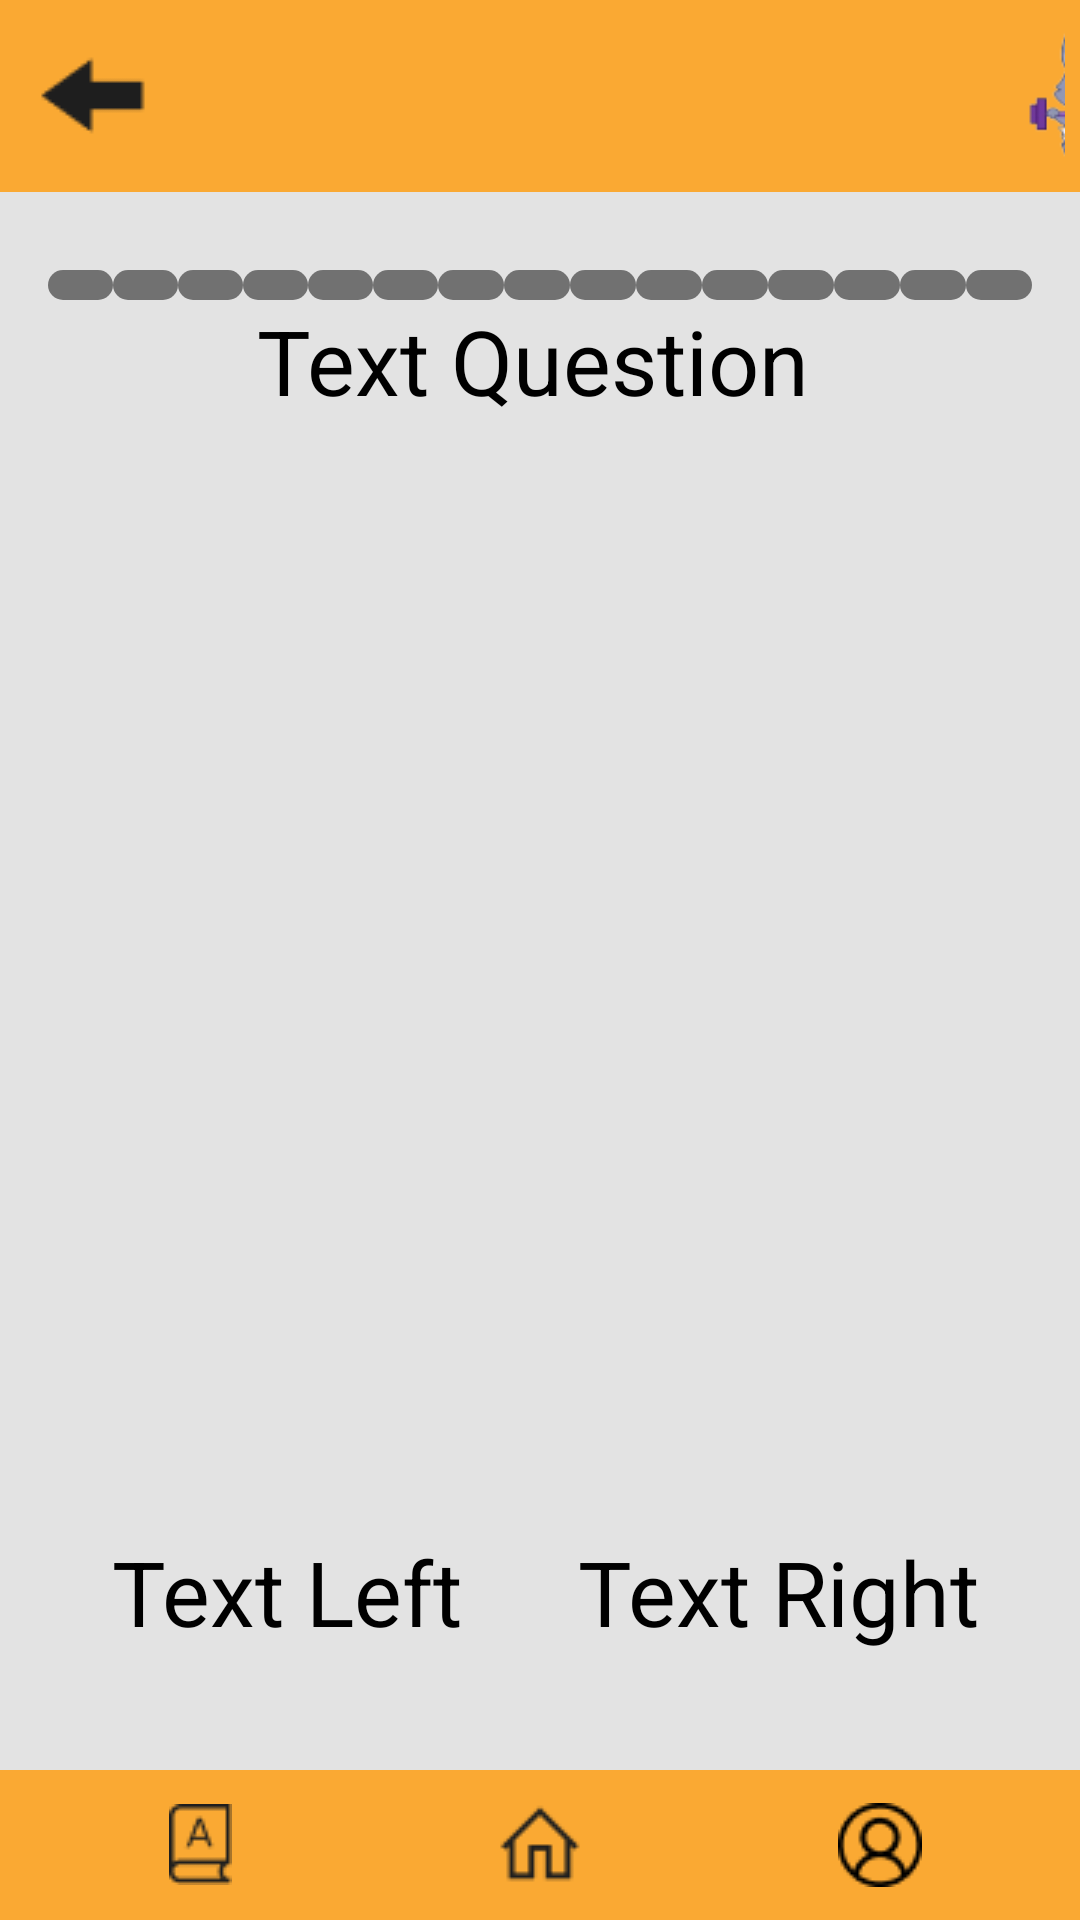

The Android layout XML behind this screen, and the referenced resources:
<!-- AndroidManifest.xml: application theme Theme.Lonifeno -->
<!-- res/layout/activity_test.xml -->
<?xml version="1.0" encoding="utf-8"?>
<RelativeLayout xmlns:android="http://schemas.android.com/apk/res/android"
    xmlns:app="http://schemas.android.com/apk/res-auto"
    android:id="@+id/relativ_layout"
    android:layout_width="match_parent"
    android:layout_height="match_parent"
    android:background="@color/light_gray"
    android:padding="0dp">

    <LinearLayout
        android:id="@+id/main_container"
        android:layout_width="match_parent"
        android:layout_height="match_parent"
        android:gravity="center"
        android:orientation="vertical">

        <LinearLayout
            android:id="@+id/header_container"
            android:layout_width="match_parent"
            android:layout_height="64dp"
            android:background="@color/yellow"
            android:gravity="center_vertical"
            android:orientation="horizontal"
            android:padding="5dp">

            <ImageButton
                android:id="@+id/back_button"
                android:layout_width="wrap_content"
                android:layout_height="wrap_content"
                android:background="@null"
                android:clickable="true"
                android:contentDescription="@string/back_button_desc"
                android:src="@drawable/back" />

            <ImageView
                android:layout_width="64dp"
                android:layout_height="64dp"
                android:layout_gravity="end"
                android:layout_marginStart="280dp"
                android:contentDescription="@string/wolf_image_desc"
                android:src="@drawable/woolf3" />

        </LinearLayout>

        <LinearLayout
            android:id="@+id/test_container"
            android:layout_width="match_parent"
            android:layout_height="match_parent"
            android:layout_weight="1"
            android:background="@color/light_gray"
            android:gravity="center"
            android:orientation="vertical"
            android:padding="16dp">

            <LinearLayout
                android:id="@+id/progress_container"
                android:layout_width="match_parent"
                android:layout_height="wrap_content"
                android:layout_marginTop="10dp"
                android:orientation="horizontal">

                <TextView
                    android:id="@+id/point1"
                    android:layout_width="wrap_content"
                    android:layout_height="10dp"
                    android:layout_weight="1"
                    android:background="@drawable/style_points" />
                <TextView
                    android:id="@+id/point2"
                    android:layout_width="wrap_content"
                    android:layout_height="10dp"
                    android:layout_weight="1"
                    android:background="@drawable/style_points" />
                <TextView
                    android:id="@+id/point3"
                    android:layout_width="wrap_content"
                    android:layout_height="10dp"
                    android:layout_weight="1"
                    android:background="@drawable/style_points" />
                <TextView
                    android:id="@+id/point4"
                    android:layout_width="wrap_content"
                    android:layout_height="10dp"
                    android:layout_weight="1"
                    android:background="@drawable/style_points" />
                <TextView
                    android:id="@+id/point5"
                    android:layout_width="wrap_content"
                    android:layout_height="10dp"
                    android:layout_weight="1"
                    android:background="@drawable/style_points" />
                <TextView
                    android:id="@+id/point6"
                    android:layout_width="wrap_content"
                    android:layout_height="10dp"
                    android:layout_weight="1"
                    android:background="@drawable/style_points" />
                <TextView
                    android:id="@+id/point7"
                    android:layout_width="wrap_content"
                    android:layout_height="10dp"
                    android:layout_weight="1"
                    android:background="@drawable/style_points" />
                <TextView
                    android:id="@+id/point8"
                    android:layout_width="wrap_content"
                    android:layout_height="10dp"
                    android:layout_weight="1"
                    android:background="@drawable/style_points" />
                <TextView
                    android:id="@+id/point9"
                    android:layout_width="wrap_content"
                    android:layout_height="10dp"
                    android:layout_weight="1"
                    android:background="@drawable/style_points" />
                <TextView
                    android:id="@+id/point10"
                    android:layout_width="wrap_content"
                    android:layout_height="10dp"
                    android:layout_weight="1"
                    android:background="@drawable/style_points" />
                <TextView
                    android:id="@+id/point11"
                    android:layout_width="wrap_content"
                    android:layout_height="10dp"
                    android:layout_weight="1"
                    android:background="@drawable/style_points" />
                <TextView
                    android:id="@+id/point12"
                    android:layout_width="wrap_content"
                    android:layout_height="10dp"
                    android:layout_weight="1"
                    android:background="@drawable/style_points" />
                <TextView
                    android:id="@+id/point13"
                    android:layout_width="wrap_content"
                    android:layout_height="10dp"
                    android:layout_weight="1"
                    android:background="@drawable/style_points" />
                <TextView
                    android:id="@+id/point14"
                    android:layout_width="wrap_content"
                    android:layout_height="10dp"
                    android:layout_weight="1"
                    android:background="@drawable/style_points" />
                <TextView
                    android:id="@+id/point15"
                    android:layout_width="wrap_content"
                    android:layout_height="10dp"
                    android:layout_weight="1"
                    android:background="@drawable/style_points" />
            </LinearLayout>

            <LinearLayout
                android:id="@+id/question_container"
                android:layout_width="match_parent"
                android:layout_height="wrap_content"
                android:orientation="horizontal">
                <TextView
                    android:id="@+id/text_question"
                    android:layout_width="wrap_content"
                    android:layout_height="wrap_content"
                    android:text="Text Question"
                    android:textColor="@color/black"
                    android:textSize="30sp"
                    android:layout_marginRight="5dp"
                    android:layout_weight="1"
                    android:gravity="center" />
            </LinearLayout>

            <LinearLayout
                android:id="@+id/tasks_container"
                android:layout_width="match_parent"
                android:layout_height="wrap_content"
                android:layout_marginTop="10dp"
                android:orientation="horizontal">

                <ImageView
                    android:id="@+id/img_left"
                    android:layout_width="match_parent"
                    android:layout_height="350dp"
                    android:layout_marginRight="5dp"
                    android:scaleType="centerCrop"
                    android:background="@drawable/style_img_universal"
                    android:layout_weight="1"
                    android:src="@drawable/imgtest" />

                <ImageView
                    android:id="@+id/img_right"
                    android:layout_width="match_parent"
                    android:layout_height="350dp"
                    android:layout_marginRight="5dp"
                    android:scaleType="centerCrop"
                    android:background="@drawable/style_img_universal"
                    android:layout_weight="1"
                    android:src="@drawable/imgtest" />
            </LinearLayout>
            <LinearLayout
                android:id="@+id/answer_container"
                android:layout_width="match_parent"
                android:layout_height="match_parent"
                android:layout_marginTop="10dp"
                android:orientation="horizontal">
                <TextView
                    android:id="@+id/text_left"
                    android:layout_width="match_parent"
                    android:layout_height="wrap_content"
                    android:text="Text Left"
                    android:textColor="@color/black"
                    android:textSize="30sp"
                    android:layout_marginRight="5dp"
                    android:layout_weight="1"
                    android:gravity="center" />
                <TextView
                    android:id="@+id/text_right"
                    android:layout_width="match_parent"
                    android:layout_height="wrap_content"
                    android:text="Text Right"
                    android:textColor="@color/black"
                    android:textSize="30sp"
                    android:layout_marginRight="5dp"
                    android:layout_weight="1"
                    android:gravity="center" />
            </LinearLayout>
        </LinearLayout>

        <LinearLayout
            android:id="@+id/navigation_container"
            android:layout_width="match_parent"
            android:layout_height="wrap_content"
            android:layout_alignParentBottom="true"
            android:background="@color/yellow"
            android:gravity="center"
            android:orientation="horizontal"
            android:padding="10dp">

            <ImageButton
                android:id="@+id/dictionary_button"
                android:layout_width="0dp"
                android:layout_height="wrap_content"
                android:layout_weight="1"
                android:background="@null"
                android:contentDescription="@string/dictionary_desc"
                android:src="@drawable/vocabulation" />

            <ImageButton
                android:id="@+id/home_button"
                android:layout_width="0dp"
                android:layout_height="wrap_content"
                android:layout_weight="1"
                android:background="@null"
                android:clickable="true"
                android:contentDescription="@string/home_desc"
                android:src="@drawable/home" />

            <ImageButton
                android:id="@+id/account_button"
                android:layout_width="0dp"
                android:layout_height="wrap_content"
                android:layout_weight="1"
                android:background="@null"
                android:contentDescription="@string/account_desc"
                android:src="@drawable/account" />
        </LinearLayout>
    </LinearLayout>
</RelativeLayout>
<!-- resources referenced by this layout -->
<resources>
  <color name="black">#FF000000</color>
  <color name="light_gray">#E3E3E3</color>
  <color name="yellow">#FAA933</color>
  <!-- drawable account: png bitmap (drawable, 608 bytes) -->
  <!-- drawable back: png bitmap (drawable, 493 bytes) -->
  <!-- drawable home: png bitmap (drawable, 465 bytes) -->
  <!-- drawable style_points (drawable) -->
  <?xml version="1.0" encoding="utf-8"?>
  <shape xmlns:android="http://schemas.android.com/apk/res/android"
      android:shape="rectangle">
      <corners android:radius="20dp" />
      <solid android:color="@color/black50" />
  </shape>
  <!-- drawable vocabulation: png bitmap (drawable, 543 bytes) -->
  <!-- drawable woolf3: png bitmap (drawable, 11425 bytes) -->
  <string name="account_desc">Аккаунт</string>
  <string name="back_button_desc">Назад</string>
  <string name="dictionary_desc">Словарь</string>
  <string name="home_desc">Главная</string>
  <string name="wolf_image_desc">Изображение волка</string>
  <style name="Theme.Lonifeno" parent="Base.Theme.Lonifeno" />
  <color name="black50">#80000000</color>
  <style name="Base.Theme.Lonifeno" parent="Theme.Material3.DayNight.NoActionBar">
          
          
      </style>
</resources>
